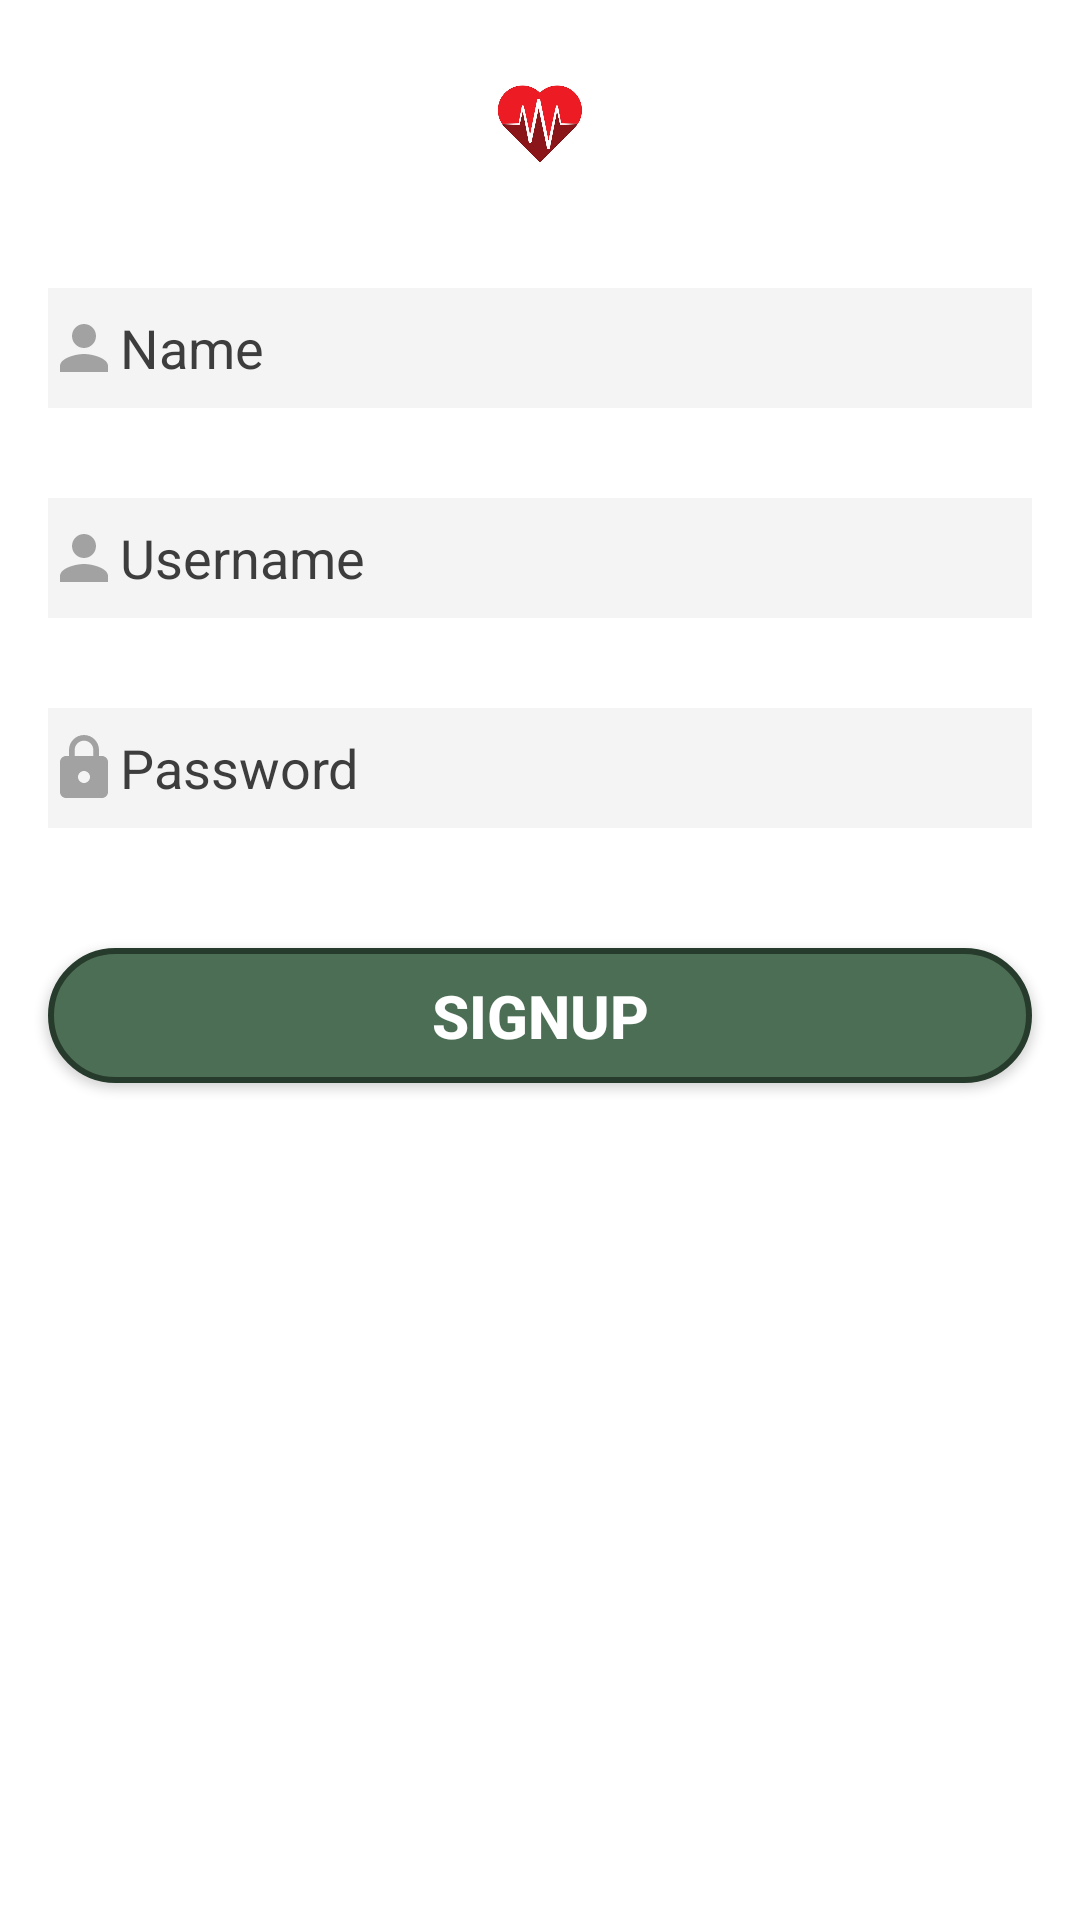

Write the Android layout XML for this screen, with the resource values it uses.
<!-- AndroidManifest.xml: application theme AppTheme -->
<!-- res/layout/activity_signup.xml -->
<?xml version="1.0" encoding="utf-8"?>
<RelativeLayout xmlns:android="http://schemas.android.com/apk/res/android"
    xmlns:tools="http://schemas.android.com/tools"
    android:layout_width="match_parent"
    android:layout_height="match_parent"
    android:paddingBottom="1dp"
    android:paddingLeft="1dp"
    android:paddingRight="1dp"
    android:paddingTop="1dp"
    tools:context="com.example.ecgdisplay.MainActivity"
    android:background="#ffffff">

    <LinearLayout
        android:layout_width="wrap_content"
        android:layout_height="wrap_content"
        android:id="@+id/linear1"
        android:paddingTop="5dp"
        android:orientation="horizontal">

        <ImageView
            android:id="@+id/imageView2"
            android:layout_width="wrap_content"
            android:layout_height="70dp"
            android:layout_alignParentStart="true"
            android:layout_alignParentLeft="true"
            android:layout_alignParentTop="true"
            android:src="@drawable/ecg2" />


    </LinearLayout>

    <LinearLayout
        android:layout_width="match_parent"
        android:layout_height="match_parent"
        android:id="@+id/linear2"
        android:layout_below="@+id/linear1"
        android:orientation="vertical">

        <EditText
            android:id="@+id/etxt_name"
            android:layout_width="match_parent"
            android:layout_height="40dp"
            android:layout_alignParentEnd="true"
            android:layout_alignParentRight="true"
            android:layout_centerVertical="true"
            android:layout_marginLeft="15dp"
            android:layout_marginTop="20dp"
            android:layout_marginRight="15dp"
            android:layout_marginBottom="10dp"
            android:background="#f4f4f4"
            android:drawableLeft="@drawable/user_icon"
            android:hint="Name"
            android:inputType="textEmailAddress"
            android:textColor="@android:color/black"
            android:textColorHint="#3d3d3d"
            android:textCursorDrawable="@android:color/black" />

        <EditText
            android:id="@+id/etxt_email"
            android:layout_width="match_parent"
            android:layout_height="40dp"
            android:layout_alignParentEnd="true"
            android:layout_alignParentRight="true"
            android:layout_centerVertical="true"
            android:layout_marginLeft="15dp"
            android:layout_marginTop="20dp"
            android:layout_marginRight="15dp"
            android:layout_marginBottom="10dp"
            android:background="#f4f4f4"
            android:drawableLeft="@drawable/user_icon"
            android:hint="Username"
            android:inputType="textEmailAddress"
            android:textColor="@android:color/black"
            android:textColorHint="#3d3d3d"
            android:textCursorDrawable="@android:color/black" />
        <EditText
            android:layout_width="match_parent"
            android:layout_height="40dp"
            android:id="@+id/etxt_password"
            android:drawableLeft="@drawable/password_icon"
            android:inputType="textPassword"
            android:textCursorDrawable="@android:color/black"
            android:textColor="@android:color/black"
            android:hint="Password"
            android:layout_marginLeft="15dp"
            android:layout_marginTop="20dp"
            android:layout_marginRight="15dp"
            android:layout_marginBottom="10dp"
            android:textColorHint="#3d3d3d"
            android:layout_below="@+id/etxt_email"
            android:layout_alignParentRight="true"
            android:layout_alignParentEnd="true"
            android:background="#f4f4f4" />

        <Button
            android:id="@+id/btn_signup"
            android:layout_width="match_parent"
            android:layout_height="45dp"
            android:layout_below="@+id/etxt_password"
            android:layout_alignEnd="@+id/etxt_password"
            android:layout_alignRight="@+id/etxt_password"
            android:layout_alignParentStart="true"
            android:layout_alignParentLeft="true"
            android:layout_marginLeft="15dp"
            android:layout_marginTop="30dp"
            android:layout_marginRight="15dp"
            android:layout_marginBottom="10dp"
            android:background="@drawable/buttonshape"
            android:shadowColor="#000000"
            android:text="SIGNUP"
            android:textColor="#FFFFFF"
            android:textSize="20dp"
            android:textStyle="bold" />

    </LinearLayout>
</RelativeLayout>
<!-- resources referenced by this layout -->
<resources>
  <!-- drawable buttonshape (drawable) -->
  <?xml version="1.0" encoding="utf-8"?>
  <shape xmlns:android="http://schemas.android.com/apk/res/android" android:shape="rectangle" >
      <corners
          android:radius="45dp"
          />
      <solid
          android:color="#4b6e54"
          />
      <padding
          android:left="0dp"
          android:top="0dp"
          android:right="0dp"
          android:bottom="0dp"
          />
      <size
          android:width="270dp"
          android:height="60dp"
          />
      <stroke
          android:width="2dp"
          android:color="#273b2c"
          />
  </shape>
  <!-- drawable ecg2: jpg bitmap (drawable, 57181 bytes) -->
  <!-- drawable password_icon (drawable-anydpi) -->
  <vector xmlns:android="http://schemas.android.com/apk/res/android"
      android:width="24dp"
      android:height="24dp"
      android:viewportWidth="24"
      android:viewportHeight="24"
      android:tint="#A2A2A2">
      <path
          android:fillColor="#FF000000"
          android:pathData="M18,8h-1L17,6c0,-2.76 -2.24,-5 -5,-5S7,3.24 7,6v2L6,8c-1.1,0 -2,0.9 -2,2v10c0,1.1 0.9,2 2,2h12c1.1,0 2,-0.9 2,-2L20,10c0,-1.1 -0.9,-2 -2,-2zM12,17c-1.1,0 -2,-0.9 -2,-2s0.9,-2 2,-2 2,0.9 2,2 -0.9,2 -2,2zM15.1,8L8.9,8L8.9,6c0,-1.71 1.39,-3.1 3.1,-3.1 1.71,0 3.1,1.39 3.1,3.1v2z"/>
  </vector>
  <!-- drawable user_icon (drawable-anydpi) -->
  <vector xmlns:android="http://schemas.android.com/apk/res/android"
      android:width="24dp"
      android:height="24dp"
      android:viewportWidth="24"
      android:viewportHeight="24"
      android:tint="#A2A2A2">
      <path
          android:fillColor="#FF000000"
          android:pathData="M12,12c2.21,0 4,-1.79 4,-4s-1.79,-4 -4,-4 -4,1.79 -4,4 1.79,4 4,4zM12,14c-2.67,0 -8,1.34 -8,4v2h16v-2c0,-2.66 -5.33,-4 -8,-4z"/>
  </vector>
  <style name="AppTheme" parent="Theme.AppCompat.Light.DarkActionBar">
          
          <item name="colorPrimary">@color/colorPrimary</item>
          <item name="colorPrimaryDark">@color/colorPrimaryDark</item>
          <item name="colorAccent">@color/colorAccent</item>
      </style>
  <!-- not gathered from this repository: default colours our renderer supplied (Android Studio template values) -->
  <color name="colorPrimary">#FF6200EE</color>
  <color name="colorPrimaryDark">#FF3700B3</color>
  <color name="colorAccent">#FF03DAC5</color>
</resources>
